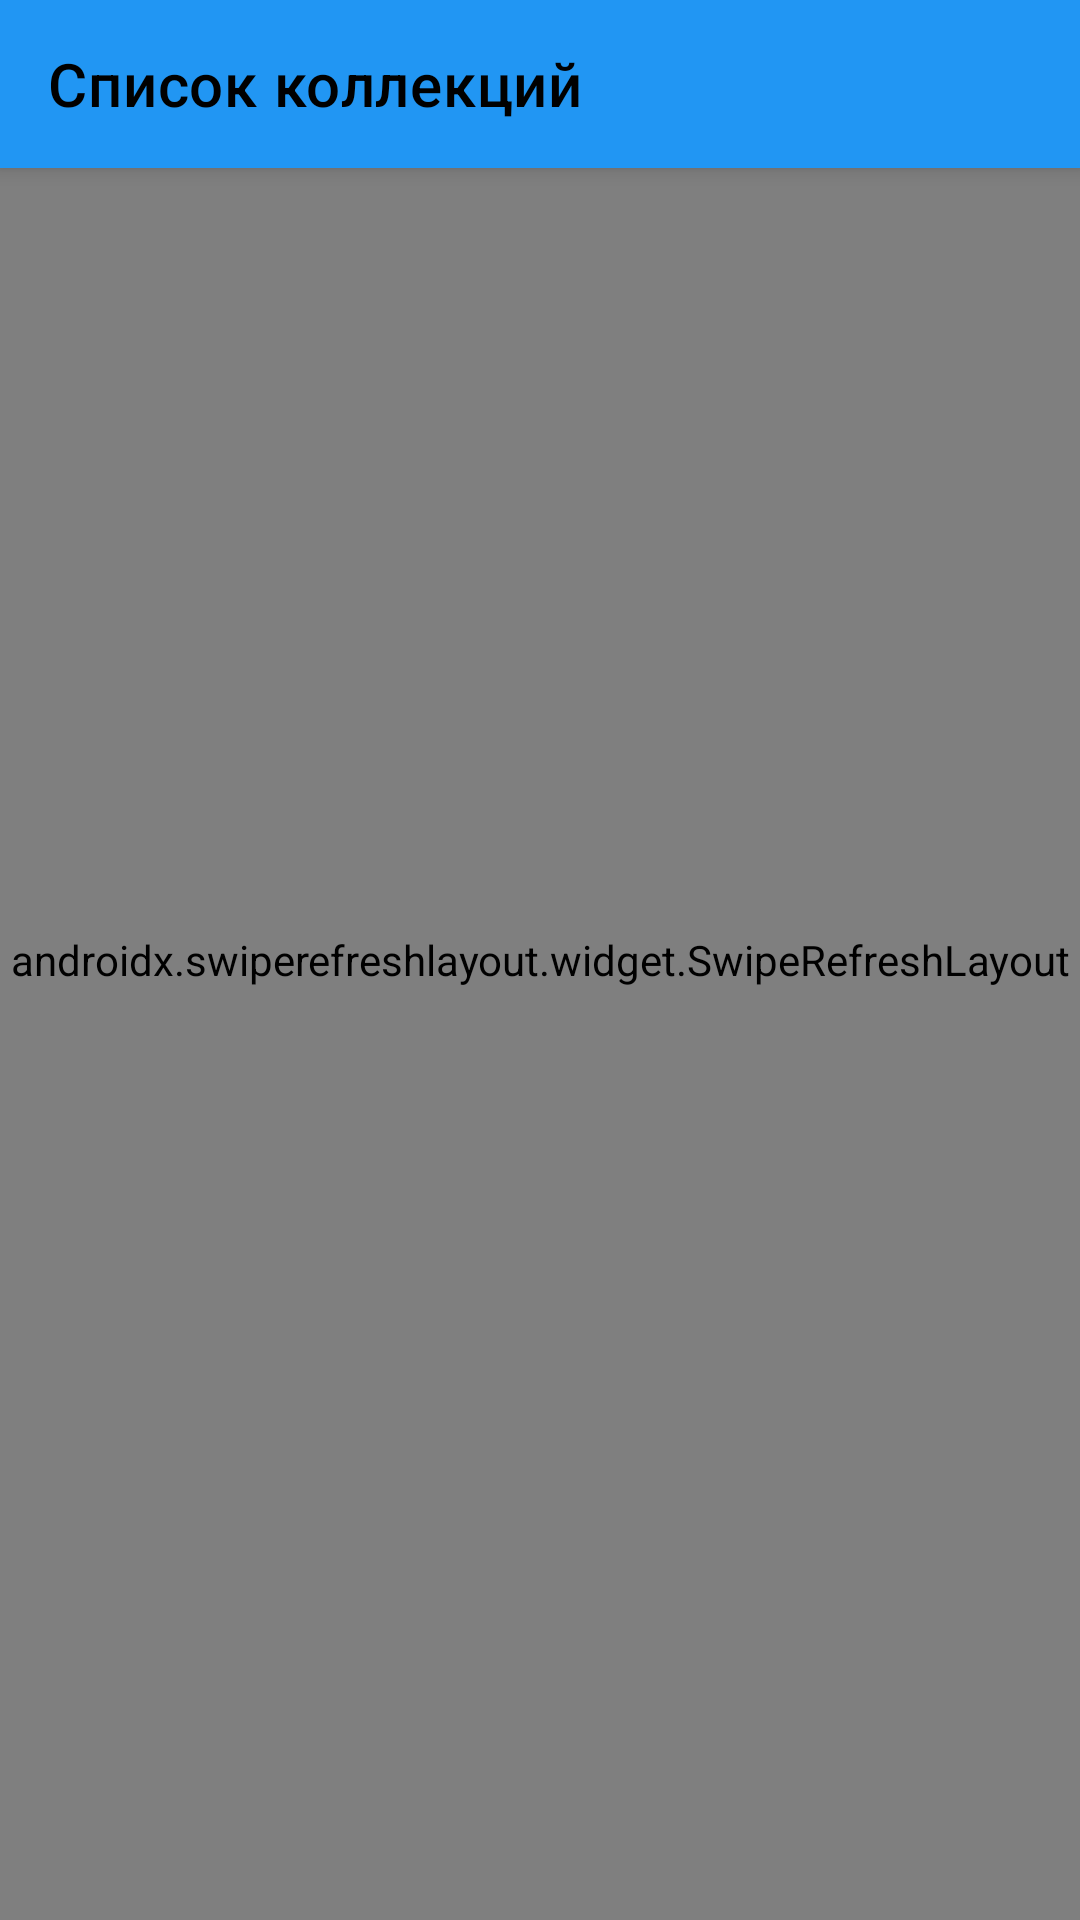

The Android layout XML behind this screen, and the referenced resources:
<!-- AndroidManifest.xml: application theme Theme.UnsplashSkillbox -->
<!-- res/layout/fragment_collections.xml -->
<?xml version="1.0" encoding="utf-8"?>
<androidx.coordinatorlayout.widget.CoordinatorLayout xmlns:android="http://schemas.android.com/apk/res/android"
    xmlns:app="http://schemas.android.com/apk/res-auto"
    android:layout_width="match_parent"
    android:layout_height="match_parent"
    xmlns:tools="http://schemas.android.com/tools">

    <com.google.android.material.appbar.AppBarLayout
        android:id="@+id/app_bar_layout"
        android:layout_width="match_parent"
        android:layout_height="wrap_content">

        <androidx.appcompat.widget.Toolbar
            android:id="@+id/toolbar"
            android:layout_width="match_parent"
            android:layout_height="?attr/actionBarSize"
            app:layout_scrollFlags="scroll|enterAlways"
            app:title="@string/collectionsList"
            app:titleTextColor="@color/black">

        </androidx.appcompat.widget.Toolbar>

    </com.google.android.material.appbar.AppBarLayout>

    <androidx.swiperefreshlayout.widget.SwipeRefreshLayout
        android:id="@+id/swipeRefreshCollections"
        android:layout_width="match_parent"
        android:layout_height="match_parent">

    <androidx.recyclerview.widget.RecyclerView
        android:id="@+id/collectionsListRecyclerView"
        android:layout_width="match_parent"
        android:layout_height="match_parent"
        tools:listitem="@layout/item_collection"
        app:layout_behavior="@string/appbar_scrolling_view_behavior" />
    </androidx.swiperefreshlayout.widget.SwipeRefreshLayout>

    <ProgressBar
        android:id="@+id/progressBarCollections"
        android:layout_width="wrap_content"
        android:layout_height="wrap_content"
        android:layout_gravity="center_horizontal|center_vertical"
        android:visibility="invisible" />

    <TextView
        android:id="@+id/emptyListTextView"
        android:layout_width="wrap_content"
        android:layout_height="wrap_content"
        android:layout_gravity="center"
        android:text="@string/emptyList"
        android:textSize="20sp"
        android:textStyle="bold"
        android:visibility="gone" />

</androidx.coordinatorlayout.widget.CoordinatorLayout>
<!-- res/layout/item_collection.xml (included above) -->
<?xml version="1.0" encoding="utf-8"?>
<androidx.constraintlayout.widget.ConstraintLayout
    xmlns:android="http://schemas.android.com/apk/res/android"
    xmlns:app="http://schemas.android.com/apk/res-auto"
    xmlns:tools="http://schemas.android.com/tools"
    android:layout_width="match_parent"
    android:layout_height="wrap_content"
    android:padding="8dp"
    tools:ignore="UnusedAttribute">

  
    <ImageView
        android:id="@+id/userImageView"
        android:layout_width="40dp"
        android:layout_height="40dp"
        android:layout_marginStart="8dp"
        android:scaleType="centerCrop"
        app:layout_constraintStart_toStartOf="parent"
        app:layout_constraintTop_toTopOf="parent"
        tools:ignore="ContentDescription" />

    <TextView
        android:id="@+id/userNameTextView"
        android:layout_width="0dp"
        android:layout_height="wrap_content"
        android:layout_marginStart="8dp"
        app:layout_constraintStart_toEndOf="@+id/userImageView"
        app:layout_constraintTop_toTopOf="parent"
        tools:text="User Name" />

    <com.google.android.material.card.MaterialCardView
        android:id="@+id/collection_card_view"
        android:layout_width="match_parent"
        android:layout_height="wrap_content"
        android:foreground="?attr/selectableItemBackground"
        android:layout_marginTop="12dp"
        app:cardElevation="0dp"
        app:layout_goneMarginTop="0dp"
        app:layout_constraintTop_toBottomOf="@id/userImageView">

        <ImageView
            android:id="@+id/collection_image_view"
            android:layout_width="match_parent"
            android:layout_height="250dp"
            android:scaleType="centerCrop"
            android:adjustViewBounds="true"
            tools:src="@color/red"
            tools:ignore="ContentDescription" />
    </com.google.android.material.card.MaterialCardView>

    <TextView
        android:id="@+id/collection_title_text_view"
        android:layout_width="wrap_content"
        android:layout_height="wrap_content"
        android:layout_marginStart="16dp"
        android:layout_marginBottom="8dp"
        app:layout_goneMarginEnd="16dp"
        android:textColor="@color/white"
        android:maxLines="1"
        android:ellipsize="end"
        android:singleLine="true"
        android:translationZ="1dp"
        app:layout_constrainedWidth="true"
        app:layout_constraintHorizontal_bias="0"
        app:layout_constraintHorizontal_chainStyle="packed"
        app:layout_constraintStart_toStartOf="parent"
        app:layout_constraintBottom_toTopOf="@id/collection_count_text_view"
        tools:text="Landscapes" />















    <TextView
        android:id="@+id/collection_count_text_view"
        android:layout_width="match_parent"
        android:layout_height="wrap_content"
        android:layout_margin="16dp"
        android:textColor="@color/white"
        android:textAlignment="viewStart"
        android:translationZ="1dp"
        app:layout_constraintBottom_toBottomOf="@id/collection_card_view"
        tools:text="1234 Photos" />
</androidx.constraintlayout.widget.ConstraintLayout>
<!-- resources referenced by this layout -->
<resources>
  <color name="black">#FF000000</color>
  <color name="red">#EF9A9A</color>
  <color name="white">#FFFFFFFF</color>
  <string name="collectionsList">Список коллекций</string>
  <string name="emptyList">\Список пуст</string>
  <style name="Theme.UnsplashSkillbox" parent="Theme.MaterialComponents.DayNight.DarkActionBar">
          
              
              <item name="colorPrimary">@color/blue_500</item>
              <item name="colorPrimaryVariant">@color/blue_700</item>
              <item name="colorOnPrimary">@color/white</item>
              
              <item name="colorSecondary">@color/amber_500</item>
              <item name="colorSecondaryVariant">@color/amber_700</item>
              <item name="colorOnSecondary">@color/black</item>
              
              <item name="android:statusBarColor">?attr/colorPrimaryVariant</item>
              
          </style>
  <color name="blue_500">#2196F3</color>
  <color name="blue_700">#1976D2</color>
  <color name="amber_500">#FFC107</color>
  <color name="amber_700">#FFA000</color>
</resources>
